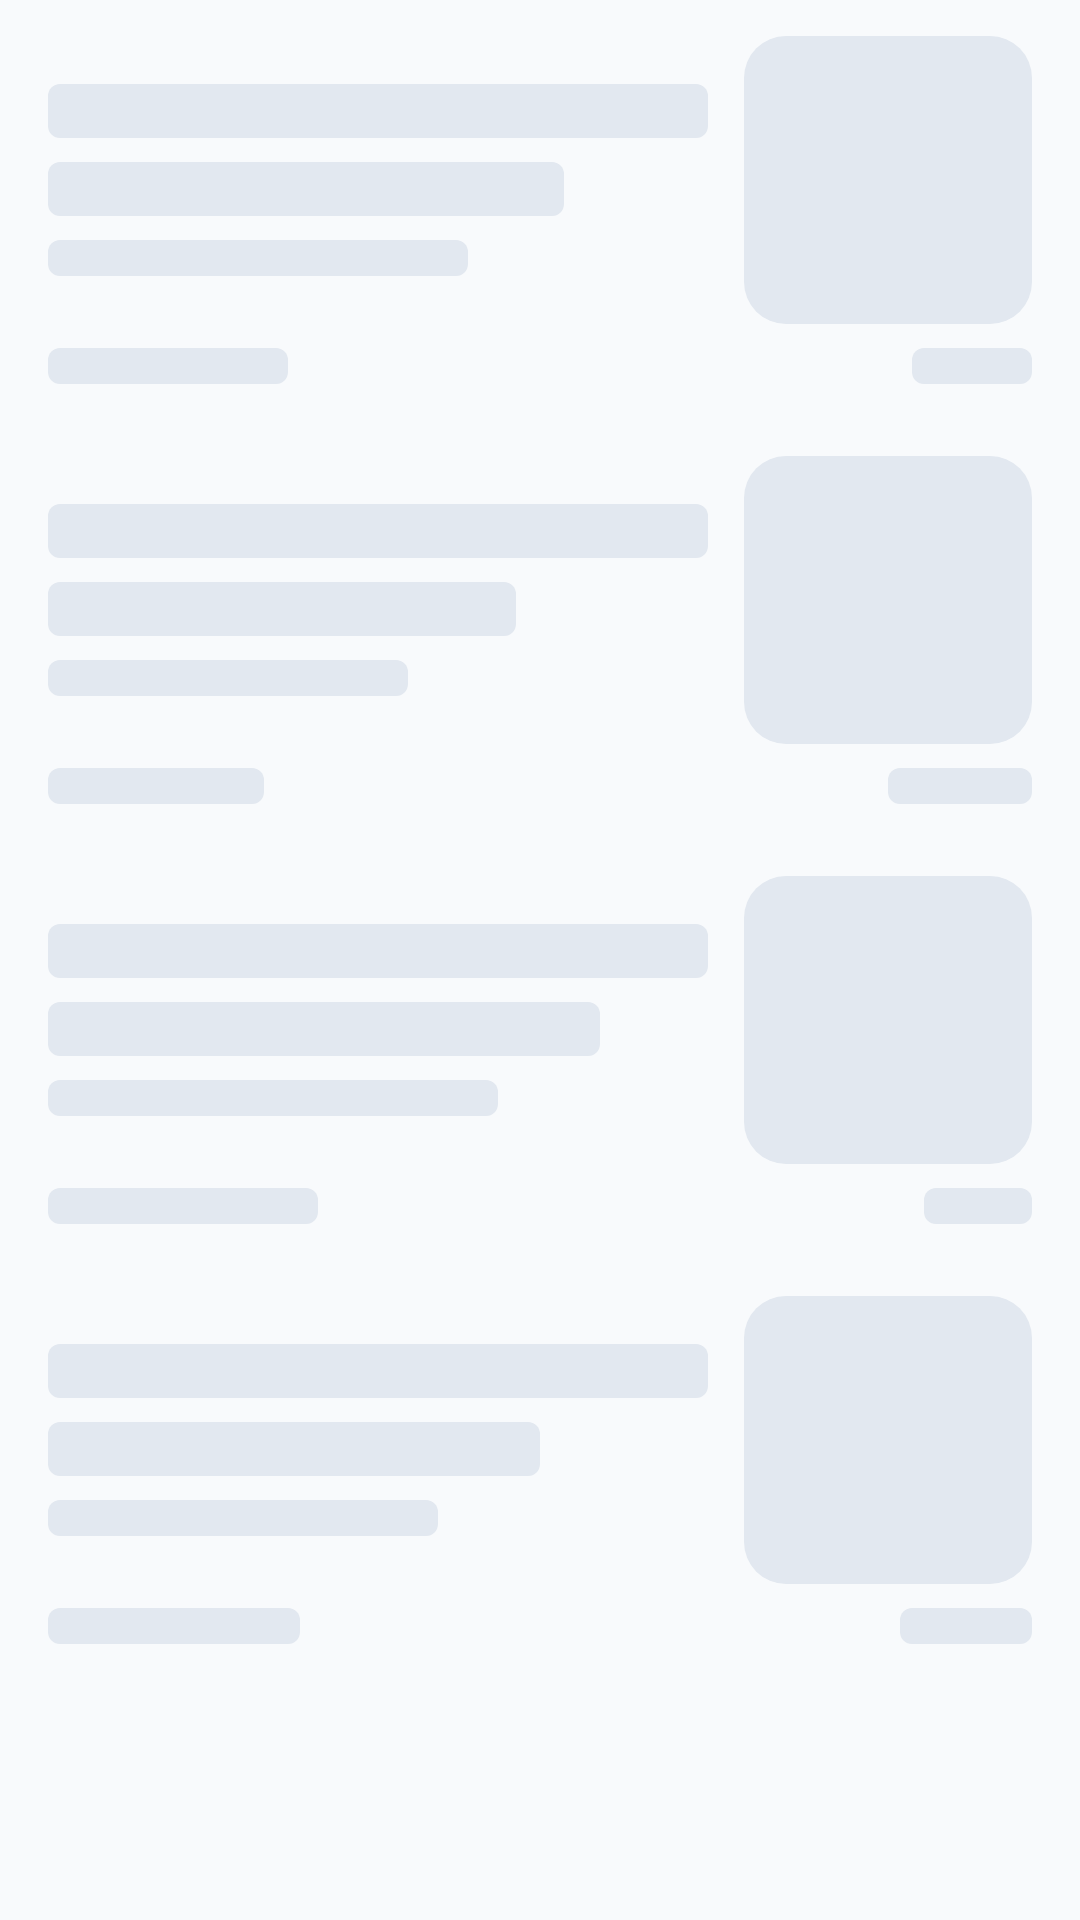

Layout XML and referenced resources for this Android screen:
<!-- AndroidManifest.xml: application theme AppTheme -->
<!-- res/layout/shimmer_new_post_list_default.xml -->
<?xml version="1.0" encoding="utf-8"?>
<LinearLayout xmlns:android="http://schemas.android.com/apk/res/android"
    android:layout_width="match_parent"
    android:layout_height="wrap_content"
    android:orientation="vertical">

    <LinearLayout
        android:layout_width="match_parent"
        android:layout_height="wrap_content"
        android:orientation="vertical"
        android:paddingStart="@dimen/spacing_large"
        android:paddingTop="@dimen/spacing_medium"
        android:paddingEnd="@dimen/spacing_large"
        android:paddingBottom="@dimen/spacing_medium">

        <LinearLayout
            android:layout_width="match_parent"
            android:layout_height="wrap_content"
            android:gravity="center_vertical"
            android:orientation="horizontal">

            <LinearLayout
                android:layout_width="0dp"
                android:layout_height="wrap_content"
                android:layout_marginEnd="@dimen/spacing_medium"
                android:layout_weight="1"
                android:orientation="vertical">

                <View
                    android:layout_width="match_parent"
                    android:layout_height="18dp"
                    android:background="@drawable/bg_shimmer_text" />

                <View
                    android:layout_width="match_parent"
                    android:layout_height="18dp"
                    android:layout_marginTop="8dp"
                    android:layout_marginEnd="48dp"
                    android:background="@drawable/bg_shimmer_text" />

                <View
                    android:layout_width="140dp"
                    android:layout_height="12dp"
                    android:layout_marginTop="8dp"
                    android:background="@drawable/bg_shimmer_text" />

            </LinearLayout>

            <View
                android:layout_width="@dimen/post_thumbnail_width"
                android:layout_height="@dimen/post_thumbnail_height"
                android:background="@drawable/bg_shimmer_rounded" />

        </LinearLayout>

        <LinearLayout
            android:layout_width="match_parent"
            android:layout_height="wrap_content"
            android:layout_marginTop="@dimen/spacing_small"
            android:gravity="center_vertical"
            android:orientation="horizontal">

            <View
                android:layout_width="80dp"
                android:layout_height="12dp"
                android:background="@drawable/bg_shimmer_text" />

            <View
                android:layout_width="0dp"
                android:layout_height="0dp"
                android:layout_weight="1" />

            <View
                android:layout_width="40dp"
                android:layout_height="12dp"
                android:background="@drawable/bg_shimmer_text" />

        </LinearLayout>

    </LinearLayout>

    <LinearLayout
        android:layout_width="match_parent"
        android:layout_height="wrap_content"
        android:orientation="vertical"
        android:paddingStart="@dimen/spacing_large"
        android:paddingTop="@dimen/spacing_medium"
        android:paddingEnd="@dimen/spacing_large"
        android:paddingBottom="@dimen/spacing_medium">

        <LinearLayout
            android:layout_width="match_parent"
            android:layout_height="wrap_content"
            android:gravity="center_vertical"
            android:orientation="horizontal">

            <LinearLayout
                android:layout_width="0dp"
                android:layout_height="wrap_content"
                android:layout_marginEnd="@dimen/spacing_medium"
                android:layout_weight="1"
                android:orientation="vertical">

                <View
                    android:layout_width="match_parent"
                    android:layout_height="18dp"
                    android:background="@drawable/bg_shimmer_text" />

                <View
                    android:layout_width="match_parent"
                    android:layout_height="18dp"
                    android:layout_marginTop="8dp"
                    android:layout_marginEnd="64dp"
                    android:background="@drawable/bg_shimmer_text" />

                <View
                    android:layout_width="120dp"
                    android:layout_height="12dp"
                    android:layout_marginTop="8dp"
                    android:background="@drawable/bg_shimmer_text" />

            </LinearLayout>

            <View
                android:layout_width="@dimen/post_thumbnail_width"
                android:layout_height="@dimen/post_thumbnail_height"
                android:background="@drawable/bg_shimmer_rounded" />

        </LinearLayout>

        <LinearLayout
            android:layout_width="match_parent"
            android:layout_height="wrap_content"
            android:layout_marginTop="@dimen/spacing_small"
            android:gravity="center_vertical"
            android:orientation="horizontal">

            <View
                android:layout_width="72dp"
                android:layout_height="12dp"
                android:background="@drawable/bg_shimmer_text" />

            <View
                android:layout_width="0dp"
                android:layout_height="0dp"
                android:layout_weight="1" />

            <View
                android:layout_width="48dp"
                android:layout_height="12dp"
                android:background="@drawable/bg_shimmer_text" />

        </LinearLayout>

    </LinearLayout>

    <LinearLayout
        android:layout_width="match_parent"
        android:layout_height="wrap_content"
        android:orientation="vertical"
        android:paddingStart="@dimen/spacing_large"
        android:paddingTop="@dimen/spacing_medium"
        android:paddingEnd="@dimen/spacing_large"
        android:paddingBottom="@dimen/spacing_medium">

        <LinearLayout
            android:layout_width="match_parent"
            android:layout_height="wrap_content"
            android:gravity="center_vertical"
            android:orientation="horizontal">

            <LinearLayout
                android:layout_width="0dp"
                android:layout_height="wrap_content"
                android:layout_marginEnd="@dimen/spacing_medium"
                android:layout_weight="1"
                android:orientation="vertical">

                <View
                    android:layout_width="match_parent"
                    android:layout_height="18dp"
                    android:background="@drawable/bg_shimmer_text" />

                <View
                    android:layout_width="match_parent"
                    android:layout_height="18dp"
                    android:layout_marginTop="8dp"
                    android:layout_marginEnd="36dp"
                    android:background="@drawable/bg_shimmer_text" />

                <View
                    android:layout_width="150dp"
                    android:layout_height="12dp"
                    android:layout_marginTop="8dp"
                    android:background="@drawable/bg_shimmer_text" />

            </LinearLayout>

            <View
                android:layout_width="@dimen/post_thumbnail_width"
                android:layout_height="@dimen/post_thumbnail_height"
                android:background="@drawable/bg_shimmer_rounded" />

        </LinearLayout>

        <LinearLayout
            android:layout_width="match_parent"
            android:layout_height="wrap_content"
            android:layout_marginTop="@dimen/spacing_small"
            android:gravity="center_vertical"
            android:orientation="horizontal">

            <View
                android:layout_width="90dp"
                android:layout_height="12dp"
                android:background="@drawable/bg_shimmer_text" />

            <View
                android:layout_width="0dp"
                android:layout_height="0dp"
                android:layout_weight="1" />

            <View
                android:layout_width="36dp"
                android:layout_height="12dp"
                android:background="@drawable/bg_shimmer_text" />

        </LinearLayout>

    </LinearLayout>

    <LinearLayout
        android:layout_width="match_parent"
        android:layout_height="wrap_content"
        android:orientation="vertical"
        android:paddingStart="@dimen/spacing_large"
        android:paddingTop="@dimen/spacing_medium"
        android:paddingEnd="@dimen/spacing_large"
        android:paddingBottom="@dimen/spacing_medium">

        <LinearLayout
            android:layout_width="match_parent"
            android:layout_height="wrap_content"
            android:gravity="center_vertical"
            android:orientation="horizontal">

            <LinearLayout
                android:layout_width="0dp"
                android:layout_height="wrap_content"
                android:layout_marginEnd="@dimen/spacing_medium"
                android:layout_weight="1"
                android:orientation="vertical">

                <View
                    android:layout_width="match_parent"
                    android:layout_height="18dp"
                    android:background="@drawable/bg_shimmer_text" />

                <View
                    android:layout_width="match_parent"
                    android:layout_height="18dp"
                    android:layout_marginTop="8dp"
                    android:layout_marginEnd="56dp"
                    android:background="@drawable/bg_shimmer_text" />

                <View
                    android:layout_width="130dp"
                    android:layout_height="12dp"
                    android:layout_marginTop="8dp"
                    android:background="@drawable/bg_shimmer_text" />

            </LinearLayout>

            <View
                android:layout_width="@dimen/post_thumbnail_width"
                android:layout_height="@dimen/post_thumbnail_height"
                android:background="@drawable/bg_shimmer_rounded" />

        </LinearLayout>

        <LinearLayout
            android:layout_width="match_parent"
            android:layout_height="wrap_content"
            android:layout_marginTop="@dimen/spacing_small"
            android:gravity="center_vertical"
            android:orientation="horizontal">

            <View
                android:layout_width="84dp"
                android:layout_height="12dp"
                android:background="@drawable/bg_shimmer_text" />

            <View
                android:layout_width="0dp"
                android:layout_height="0dp"
                android:layout_weight="1" />

            <View
                android:layout_width="44dp"
                android:layout_height="12dp"
                android:background="@drawable/bg_shimmer_text" />

        </LinearLayout>

    </LinearLayout>

</LinearLayout>
<!-- resources referenced by this layout -->
<resources>
  <dimen name="post_thumbnail_height">96dp</dimen>
  <dimen name="post_thumbnail_width">96dp</dimen>
  <dimen name="spacing_large">16dp</dimen>
  <dimen name="spacing_medium">12dp</dimen>
  <dimen name="spacing_small">8dp</dimen>
  <!-- drawable bg_shimmer_rounded (drawable) -->
  <?xml version="1.0" encoding="utf-8"?>
  <shape xmlns:android="http://schemas.android.com/apk/res/android">
      <solid android:color="@color/color_shimmer" />
      <corners android:radius="@dimen/card_corner_radius" />
  </shape>
  <!-- drawable bg_shimmer_text (drawable) -->
  <?xml version="1.0" encoding="utf-8"?>
  <shape xmlns:android="http://schemas.android.com/apk/res/android">
      <solid android:color="@color/color_shimmer" />
      <corners android:radius="4dp" />
  </shape>
  <style name="AppTheme" parent="BaseTheme" />
  <color name="color_shimmer">#E2E8F0</color>
  <dimen name="card_corner_radius">14dp</dimen>
  <color name="color_light_primary">#007AFF</color>
  <color name="color_light_status_bar">#F8FAFC</color>
  <color name="color_light_accent">#00C7BE</color>
  <color name="color_light_background">#F8FAFC</color>
  <style name="MyBottomNavigationView.Light" parent="Widget.Material3.BottomNavigationView">
          <item name="itemTextAppearanceActive">@style/BottomNavigationView.TextAppearance.Active</item>
          <item name="itemTextAppearanceInactive">@style/BottomNavigationView.TextAppearance.Active</item>
          <item name="backgroundTint">@null</item>
          <item name="itemIconTint">@color/nav_item_icon_tint</item>
          <item name="itemTextColor">@color/nav_item_text_tint</item>
          <item name="itemActiveIndicatorStyle">@style/BottomNavigationView.Light.ActiveIndicator</item>
          <item name="itemPaddingTop">8dp</item>
          <item name="itemPaddingBottom">8dp</item>
          <item name="android:minHeight">58dp</item>
      </style>
  <style name="Material3AlertDialogDefault" parent="ThemeOverlay.Material3.MaterialAlertDialog">
          <item name="colorPrimary">@color/color_light_accent</item>
          <item name="backgroundTint">@color/color_light_background</item>
          <item name="colorSurface">@color/color_light_background</item>
          <item name="materialAlertDialogBodyTextStyle">@style/MaterialAlertDialog.App.Content.Text</item>
          <item name="buttonBarPositiveButtonStyle">@style/Widget.App.Button.Default</item>
          <item name="buttonBarNegativeButtonStyle">@style/Widget.App.Button.Default</item>
      </style>
  <style name="BottomNavigationView.TextAppearance.Active" parent="TextAppearance.MaterialComponents.Caption">
          <item name="android:textSize">15sp</item>
          <item name="android:textStyle">bold</item>
          <item name="fontFamily">@font/custom_font</item>
      </style>
  <style name="BottomNavigationView.Light.ActiveIndicator" parent="">
          <item name="android:width">44dp</item>
          <item name="android:height">44dp</item>
          <item name="marginHorizontal">4dp</item>
          <item name="shapeAppearance">@style/ShapeAppearance.Material3.Corner.Full</item>
          <item name="android:color">@color/color_light_active_indicator</item>
      </style>
  <style name="MaterialAlertDialog.App.Content.Text" parent="MaterialAlertDialog.Material3.Body.Text">
          <item name="android:textAppearance">?attr/textAppearanceBodyLarge</item>
      </style>
  <style name="Widget.App.Button.Default" parent="Widget.Material3.Button.TextButton.Dialog">
          <item name="android:textColor">@color/color_light_primary</item>
          <item name="android:textStyle">bold</item>
          <item name="android:textSize">@dimen/title_size_medium</item>
      </style>
  <color name="color_light_active_indicator">#EBF5FF</color>
  <dimen name="title_size_medium">15sp</dimen>
</resources>
